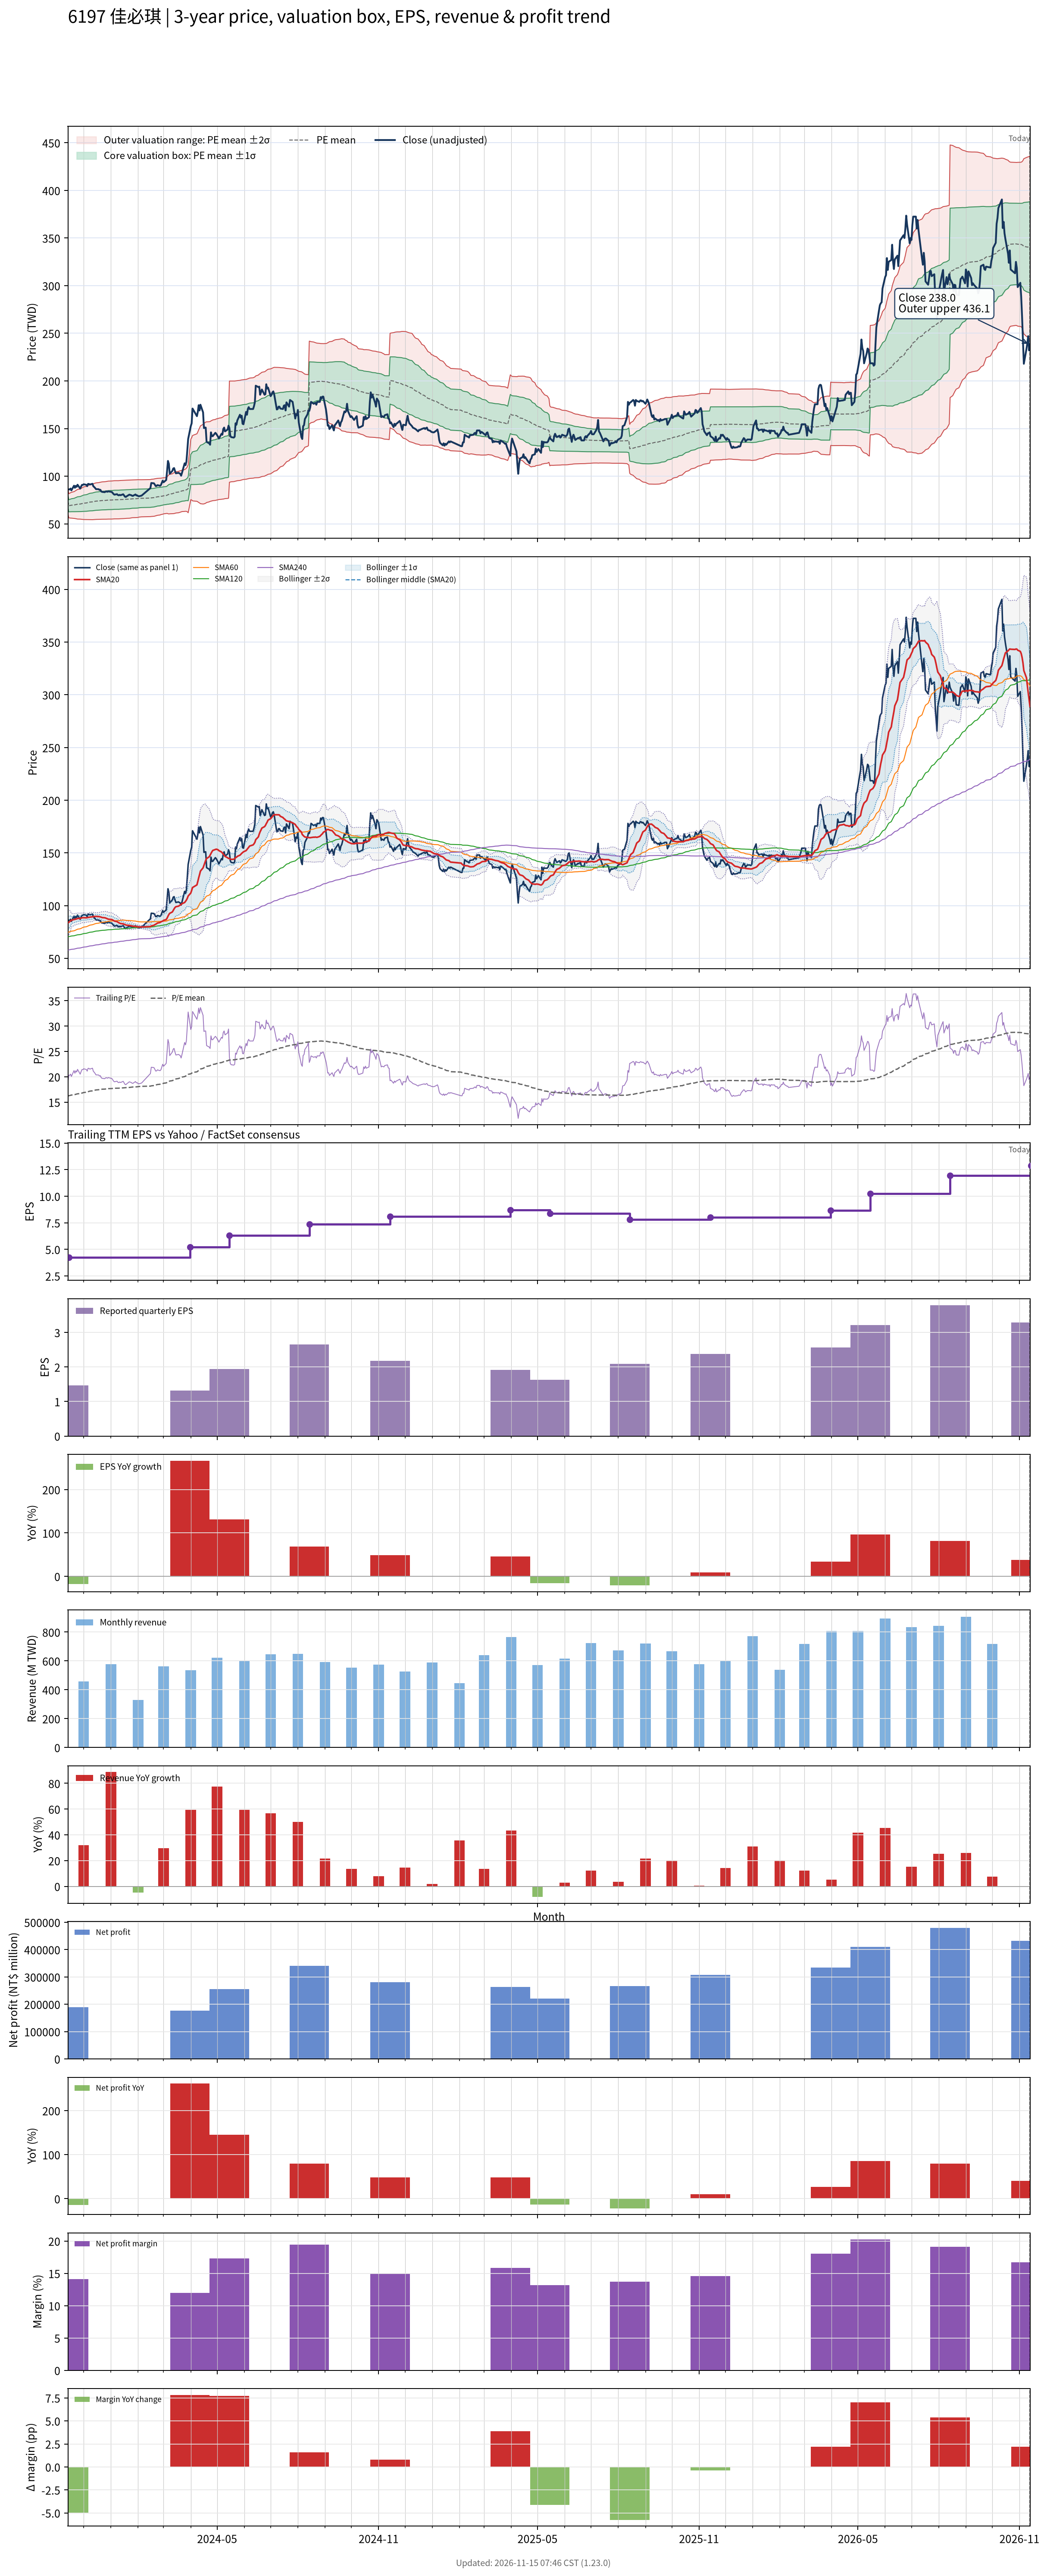

Values plotted in this chart, from the file beside it:
# chart-version: skill-stock-dynamic-val…
date, close, available_date, period_end, eps, ttm_eps, pe, pe_mean, pe_std, price_m2, price_m1, price_mean, price_p1, price_p2, forward_eps, forward_pe, forward_pe_mean, forward_pe_std, forward_price_m2, forward_price_m1, forward_price_mean, forward_price_p1, forward_price_p2, sma20
2023-11-13, 86.1, 2023-08-14, 2023-06-30, 1.57, 4.56, 18.88, 16.21, 1.453, 60.65, 67.28, 73.91, 80.54, 87.16, , , , , , , , , , 83.58
2023-11-14, 86.1, 2023-11-14, 2023-09-30, 1.47, 4.24, 20.31, 16.26, 1.493, 56.27, 62.6, 68.92, 75.25, 81.58, , , , , , , , , , 84.13
2023-11-15, 86, 2023-11-14, 2023-09-30, 1.47, 4.24, 20.28, 16.3, 1.531, 56.14, 62.63, 69.12, 75.61, 82.1, , , , , , , , , , 84.83
2023-11-16, 87, 2023-11-14, 2023-09-30, 1.47, 4.24, 20.52, 16.35, 1.571, 56, 62.66, 69.33, 75.99, 82.65, , , , , , , , , , 85.56
2023-11-17, 85.1, 2023-11-14, 2023-09-30, 1.47, 4.24, 20.07, 16.4, 1.6, 55.95, 62.73, 69.52, 76.3, 83.08, , , , , , , , , , 86.22
2023-11-20, 90, 2023-11-14, 2023-09-30, 1.47, 4.24, 21.23, 16.45, 1.655, 55.7, 62.71, 69.73, 76.75, 83.77, , , , , , , , , , 86.78
2023-11-21, 87.8, 2023-11-14, 2023-09-30, 1.47, 4.24, 20.71, 16.49, 1.694, 55.57, 62.75, 69.94, 77.12, 84.3, , , , , , , , , , 87.02
2023-11-22, 89.8, 2023-11-14, 2023-09-30, 1.47, 4.24, 21.18, 16.55, 1.742, 55.38, 62.77, 70.15, 77.54, 84.93, , , , , , , , , , 87.16
2023-11-23, 88.8, 2023-11-14, 2023-09-30, 1.47, 4.24, 20.94, 16.59, 1.784, 55.22, 62.79, 70.35, 77.92, 85.48, , , , , , , , , , 87.41
2023-11-24, 91, 2023-11-14, 2023-09-30, 1.47, 4.24, 21.46, 16.64, 1.836, 54.99, 62.78, 70.56, 78.34, 86.13, , , , , , , , , , 87.79
2023-11-27, 87, 2023-11-14, 2023-09-30, 1.47, 4.24, 20.52, 16.68, 1.866, 54.92, 62.83, 70.74, 78.65, 86.56, , , , , , , , , , 87.89
2023-11-28, 89, 2023-11-14, 2023-09-30, 1.47, 4.24, 20.99, 16.73, 1.903, 54.81, 62.87, 70.94, 79.01, 87.08, , , , , , , , , , 88.19
2023-11-29, 90.8, 2023-11-14, 2023-09-30, 1.47, 4.24, 21.42, 16.78, 1.945, 54.67, 62.92, 71.16, 79.41, 87.65, , , , , , , , , , 88.42
2023-11-30, 90.8, 2023-11-14, 2023-09-30, 1.47, 4.24, 21.42, 16.84, 1.982, 54.58, 62.99, 71.39, 79.8, 88.2, , , , , , , , , , 88.54
2023-12-01, 91.5, 2023-11-14, 2023-09-30, 1.47, 4.24, 21.58, 16.89, 2.02, 54.5, 63.06, 71.63, 80.2, 88.76, , , , , , , , , , 88.57
2023-12-04, 90.9, 2023-11-14, 2023-09-30, 1.47, 4.24, 21.44, 16.95, 2.054, 54.45, 63.15, 71.86, 80.57, 89.28, , , , , , , , , , 88.42
2023-12-05, 89.5, 2023-11-14, 2023-09-30, 1.47, 4.24, 21.11, 17, 2.077, 54.48, 63.28, 72.09, 80.9, 89.7, , , , , , , , , , 88.62
2023-12-06, 91.9, 2023-11-14, 2023-09-30, 1.47, 4.24, 21.67, 17.06, 2.11, 54.45, 63.39, 72.34, 81.28, 90.23, , , , , , , , , , 88.75
2023-12-07, 91.8, 2023-11-14, 2023-09-30, 1.47, 4.24, 21.65, 17.12, 2.143, 54.4, 63.48, 72.57, 81.65, 90.74, , , , , , , , , , 88.91
2023-12-08, 91.2, 2023-11-14, 2023-09-30, 1.47, 4.24, 21.51, 17.17, 2.172, 54.37, 63.58, 72.79, 82, 91.21, , , , , , , , , , 89.11
2023-12-11, 92, 2023-11-14, 2023-09-30, 1.47, 4.24, 21.7, 17.22, 2.203, 54.34, 63.68, 73.02, 82.37, 91.71, , , , , , , , , , 89.4
2023-12-12, 89.4, 2023-11-14, 2023-09-30, 1.47, 4.24, 21.08, 17.27, 2.222, 54.39, 63.82, 73.24, 82.66, 92.08, , , , , , , , , , 89.56
2023-12-13, 88.6, 2023-11-14, 2023-09-30, 1.47, 4.24, 20.9, 17.32, 2.237, 54.48, 63.96, 73.44, 82.93, 92.41, , , , , , , , , , 89.69
2023-12-14, 87.6, 2023-11-14, 2023-09-30, 1.47, 4.24, 20.66, 17.37, 2.25, 54.55, 64.09, 73.63, 83.17, 92.71, , , , , , , , , , 89.72
2023-12-15, 86.4, 2023-11-14, 2023-09-30, 1.47, 4.24, 20.38, 17.41, 2.261, 54.63, 64.21, 73.8, 83.39, 92.97, , , , , , , , , , 89.79
2023-12-18, 86.3, 2023-11-14, 2023-09-30, 1.47, 4.24, 20.35, 17.45, 2.271, 54.71, 64.34, 73.97, 83.6, 93.22, , , , , , , , , , 89.61
2023-12-19, 85.5, 2023-11-14, 2023-09-30, 1.47, 4.24, 20.17, 17.48, 2.281, 54.76, 64.43, 74.11, 83.78, 93.45, , , , , , , , , , 89.49
2023-12-20, 85.7, 2023-11-14, 2023-09-30, 1.47, 4.24, 20.21, 17.5, 2.295, 54.75, 64.48, 74.21, 83.94, 93.67, , , , , , , , , , 89.28
2023-12-21, 84, 2023-11-14, 2023-09-30, 1.47, 4.24, 19.81, 17.53, 2.303, 54.8, 64.56, 74.33, 84.09, 93.85, , , , , , , , , , 89.05
2023-12-22, 83.5, 2023-11-14, 2023-09-30, 1.47, 4.24, 19.69, 17.55, 2.311, 54.83, 64.62, 74.42, 84.22, 94.01, , , , , , , , , , 88.67
2023-12-25, 83.2, 2023-11-14, 2023-09-30, 1.47, 4.24, 19.62, 17.57, 2.318, 54.84, 64.67, 74.5, 84.33, 94.16, , , , , , , , , , 88.48
2023-12-26, 83.9, 2023-11-14, 2023-09-30, 1.47, 4.24, 19.79, 17.59, 2.327, 54.85, 64.72, 74.58, 84.45, 94.32, , , , , , , , , , 88.22
2023-12-27, 84, 2023-11-14, 2023-09-30, 1.47, 4.24, 19.81, 17.61, 2.336, 54.87, 64.77, 74.67, 84.58, 94.48, , , , , , , , , , 87.89
2023-12-28, 83.6, 2023-11-14, 2023-09-30, 1.47, 4.24, 19.72, 17.64, 2.343, 54.91, 64.84, 74.77, 84.71, 94.64, , , , , , , , , , 87.53
2023-12-29, 84.1, 2023-11-14, 2023-09-30, 1.47, 4.24, 19.83, 17.66, 2.35, 54.95, 64.92, 74.88, 84.84, 94.81, , , , , , , , , , 87.16
2024-01-02, 83.4, 2023-11-14, 2023-09-30, 1.47, 4.24, 19.67, 17.68, 2.357, 54.98, 64.97, 74.96, 84.96, 94.95, , , , , , , , , , 86.78
2024-01-03, 82.4, 2023-11-14, 2023-09-30, 1.47, 4.24, 19.43, 17.7, 2.36, 55.05, 65.06, 75.06, 85.07, 95.08, , , , , , , , , , 86.42
2024-01-04, 81.3, 2023-11-14, 2023-09-30, 1.47, 4.24, 19.17, 17.72, 2.362, 55.11, 65.13, 75.15, 85.16, 95.18, , , , , , , , , , 85.89
2024-01-05, 80.6, 2023-11-14, 2023-09-30, 1.47, 4.24, 19.01, 17.74, 2.364, 55.18, 65.2, 75.22, 85.25, 95.27, , , , , , , , , , 85.33
2024-01-08, 81.1, 2023-11-14, 2023-09-30, 1.47, 4.24, 19.13, 17.75, 2.366, 55.18, 65.21, 75.24, 85.28, 95.31, , , , , , , , , , 84.83
2024-01-09, 80.2, 2023-11-14, 2023-09-30, 1.47, 4.24, 18.92, 17.74, 2.363, 55.18, 65.2, 75.22, 85.25, 95.27, , , , , , , , , , 84.24
2024-01-10, 79.9, 2023-11-14, 2023-09-30, 1.47, 4.24, 18.84, 17.75, 2.366, 55.21, 65.24, 75.27, 85.3, 95.33, , , , , , , , , , 83.77
2024-01-11, 80.4, 2023-11-14, 2023-09-30, 1.47, 4.24, 18.96, 17.77, 2.367, 55.28, 65.31, 75.34, 85.38, 95.41, , , , , , , , , , 83.36
2024-01-12, 80, 2023-11-14, 2023-09-30, 1.47, 4.24, 18.87, 17.79, 2.366, 55.36, 65.39, 75.42, 85.46, 95.49, , , , , , , , , , 82.97
2024-01-15, 81, 2023-11-14, 2023-09-30, 1.47, 4.24, 19.1, 17.81, 2.366, 55.45, 65.48, 75.52, 85.55, 95.58, , , , , , , , , , 82.7
2024-01-16, 79.8, 2023-11-14, 2023-09-30, 1.47, 4.24, 18.82, 17.83, 2.366, 55.52, 65.56, 75.59, 85.62, 95.65, , , , , , , , , , 82.38
2024-01-17, 78.5, 2023-11-14, 2023-09-30, 1.47, 4.24, 18.51, 17.84, 2.364, 55.62, 65.64, 75.66, 85.68, 95.7, , , , , , , , , , 82.03
2024-01-18, 78.2, 2023-11-14, 2023-09-30, 1.47, 4.24, 18.44, 17.86, 2.363, 55.68, 65.7, 75.72, 85.73, 95.75, , , , , , , , , , 81.66
2024-01-19, 78.9, 2023-11-14, 2023-09-30, 1.47, 4.24, 18.61, 17.87, 2.362, 55.75, 65.77, 75.78, 85.79, 95.81, , , , , , , , , , 81.4
2024-01-22, 80.6, 2023-11-14, 2023-09-30, 1.47, 4.24, 19.01, 17.89, 2.361, 55.85, 65.86, 75.87, 85.88, 95.89, , , , , , , , , , 81.25
2024-01-23, 80.3, 2023-11-14, 2023-09-30, 1.47, 4.24, 18.94, 17.92, 2.357, 55.98, 65.97, 75.97, 85.96, 95.95, , , , , , , , , , 81.11
2024-01-24, 80.1, 2023-11-14, 2023-09-30, 1.47, 4.24, 18.89, 17.95, 2.348, 56.18, 66.13, 76.09, 86.04, 96, , , , , , , , , , 80.92
2024-01-25, 79.5, 2023-11-14, 2023-09-30, 1.47, 4.24, 18.75, 17.97, 2.338, 56.38, 66.29, 76.2, 86.12, 96.03, , , , , , , , , , 80.69
2024-01-26, 79.3, 2023-11-14, 2023-09-30, 1.47, 4.24, 18.7, 17.99, 2.337, 56.44, 66.35, 76.26, 86.17, 96.08, , , , , , , , , , 80.48
2024-01-29, 80.8, 2023-11-14, 2023-09-30, 1.47, 4.24, 19.06, 18, 2.339, 56.48, 66.4, 76.32, 86.23, 96.15, , , , , , , , , , 80.31
2024-01-30, 79.8, 2023-11-14, 2023-09-30, 1.47, 4.24, 18.82, 18.01, 2.339, 56.54, 66.46, 76.38, 86.29, 96.21, , , , , , , , , , 80.14
2024-01-31, 79.8, 2023-11-14, 2023-09-30, 1.47, 4.24, 18.82, 18.03, 2.336, 56.65, 66.55, 76.46, 86.36, 96.26, , , , , , , , , , 80
2024-02-01, 79.1, 2023-11-14, 2023-09-30, 1.47, 4.24, 18.66, 18.05, 2.334, 56.73, 66.62, 76.52, 86.42, 96.31, , , , , , , , , , 79.89
2024-02-02, 78.9, 2023-11-14, 2023-09-30, 1.47, 4.24, 18.61, 18.08, 2.313, 57.05, 66.86, 76.66, 86.47, 96.27, , , , , , , , , , 79.81
... 669 more rows
